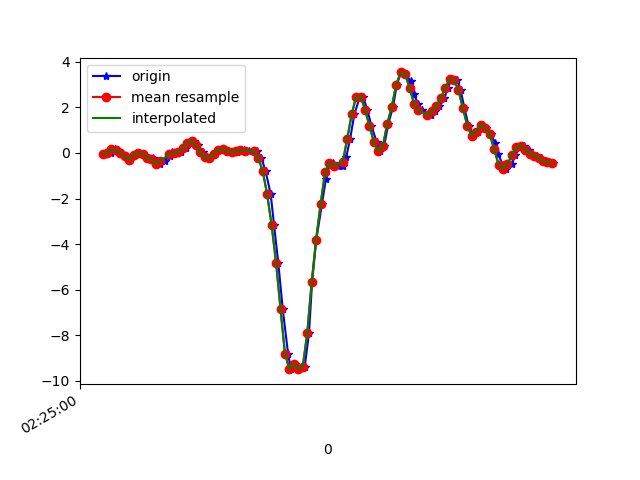

Data behind this chart, as committed beside it:
1617848701031, 544344650273730, -0.06406007, 0.05810996, -0.17216693
1617848701059, 544344669299282, -0.005417, 0.05322, -0.221
1617848701074, 544344688324802, 0.1656, 0.1277, -0.149
1617848701089, 544344707375138, 0.1192, -0.3133, -0.1331
1617848701108, 544344726400674, -0.01519, -0.0323, -0.1221
1617848701125, 544344745424402, -0.1545, -0.5161, -0.06832
1617848701144, 544344764449778, -0.306, -0.1239, -0.1734
1617848701165, 544344783499938, -0.08361, -0.01031, -0.1367
1617848701182, 544344802525282, -0.01275, -0.4489, -0.1746
1617848701201, 544344821550658, -0.04573, 0.08987, -0.1917
1617848701220, 544344840725497, -0.2082, -0.1447, -0.03167
1617848701245, 544344859728473, -0.2437, -0.07017, 0.03797
1617848701258, 544344878752377, -0.3218, 0.2145, 0.1528
1617848701277, 544344897776313, -0.5002, -0.1264, 0.2652
1617848701299, 544344916800217, -0.3548, -0.08361, 0.1601
1617848701321, 544344935848921, -0.1508, 0.2157, 0.02087
1617848701334, 544344954861497, 0.04467, -0.1203, -0.04877
1617848701353, 544344973884825, 6.916197E-4, 0.07888, -0.232
1617848701372, 544344992908121, 0.02757, 0.2267, -0.3176
1617848701395, 544345011956249, 0.2072, 0.09598, -0.3273
1617848701411, 544345030979577, 0.4417, 0.1632, -0.375
1617848701429, 544345050016313, 0.5163, 0.1913, -0.3762
1617848701451, 544345069040249, 0.3306, 0.162, -0.3395
1617848701470, 544345088064185, 0.02513, 0.1143, -0.2846
1617848701486, 544345107088057, -0.196, 0.06422, -0.2198
1617848701505, 544345126111993, -0.2143, 0.03123, -0.1746
1617848701525, 544345145160697, -0.05917, 0.0349, -0.1722
1617848701547, 544345164182457, 0.1265, 0.04223, -0.1697
1617848701562, 544345183206265, 0.1656, 0.0239, -0.1636
1617848701581, 544345202230137, 0.09476, -0.01153, -0.1465
1617848701602, 544345221253945, 0.02146, -0.03352, -0.1318
1617848701626, 544345240302585, 0.03979, -0.02863, -0.1184
1617848701639, 544345259332345, 0.1204, 0.00191, -0.09642
1617848701658, 544345278356409, 0.1302, 0.006797, -0.06221
1617848701679, 544345297380409, 0.07766, -0.0323, -0.02434
1617848701701, 544345316404409, 0.1033, -0.03841, 0.02331
1617848701715, 544345335453241, 0.06911, -0.03963, 0.09539
1617848701734, 544345354465849, -0.207, -0.05673, 0.2127
1617848701753, 544345373489465, -0.8032, -0.07262, 0.3923
1617848701776, 544345392513209, -1.815, -0.2046, 0.7258
1617848701791, 544345411536889, -3.165, -0.4941, 1.145
1617848701810, 544345430585401, -4.821, -0.9217, 1.469
1617848701830, 544345449609081, -6.847, -1.661, 1.681
1617848701854, 544345468628921, -8.808, -3.038, 1.634
1617848701867, 544345487652473, -9.49, -4.405, 1.434
1617848701886, 544345506700921, -9.256, -5.381, 0.9653
1617848701905, 544345525724537, -9.477, -6.18, 0.1491
1617848701929, 544345544748089, -9.375, -6.628, -0.8368
1617848701948, 544345563775929, -7.916, -6.373, -1.63
1617848701962, 544345582799609, -5.678, -5.837, -2.277
1617848701981, 544345601848185, -3.803, -5.161, -2.641
1617848702006, 544345620871801, -2.262, -4.462, -2.658
1617848702024, 544345639895417, -1.147, -3.658, -2.405
1617848702039, 544345658915065, -0.5491, -2.955, -1.922
1617848702057, 544345677938681, -0.4379, -2.152, -1.448
1617848702077, 544345696987129, -0.565, -1.043, -1.06
1617848702101, 544345716010617, -0.5637, 0.2206, -0.7281
1617848702115, 544345735034233, -0.1985, 1.497, -0.3249
1617848702133, 544345754054265, 0.6238, 2.8, 0.1491
1617848702152, 544345773077753, 1.693, 3.94, 0.4546
1617848702177, 544345792101241, 2.469, 4.79, 0.512
... 46 more rows
